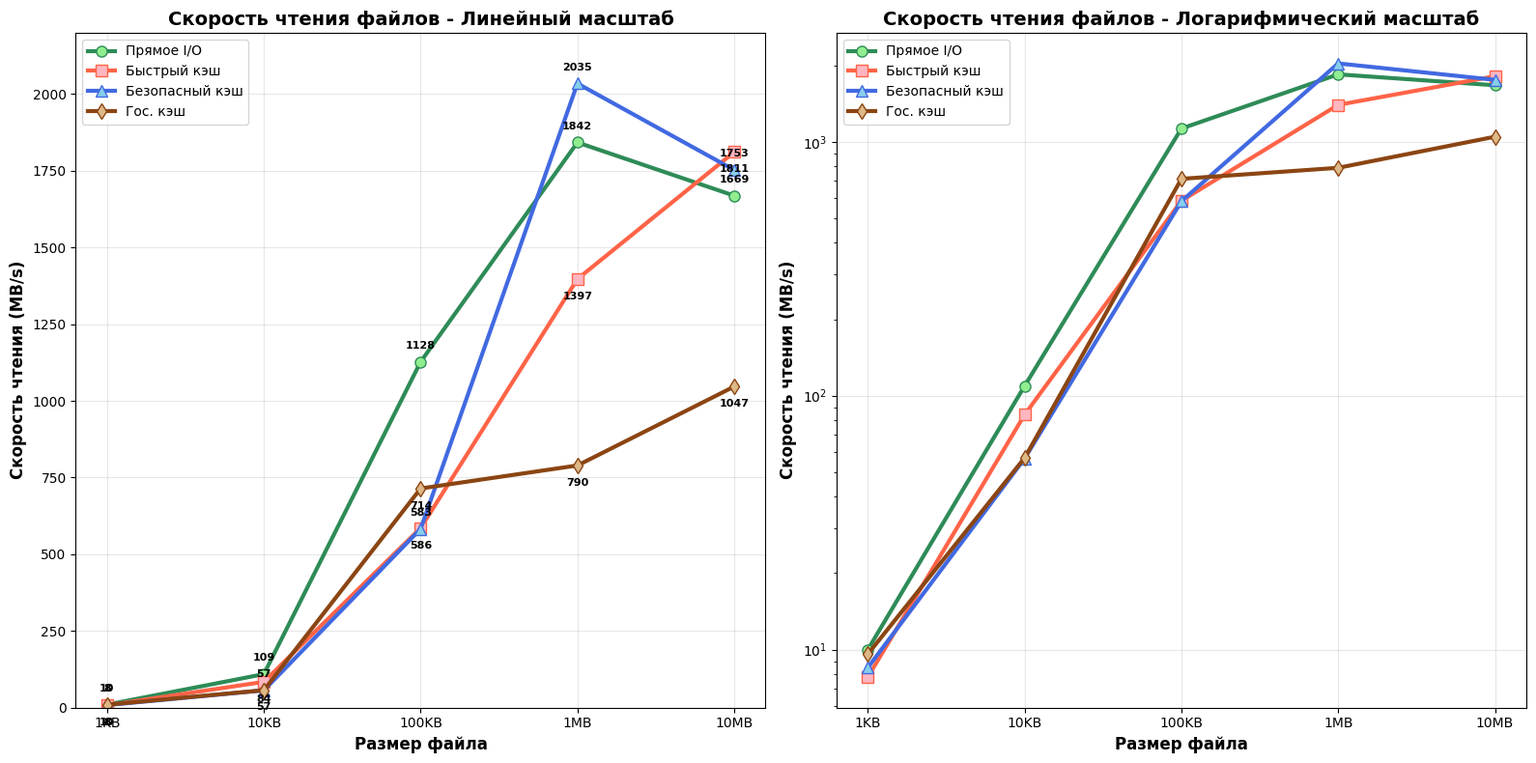
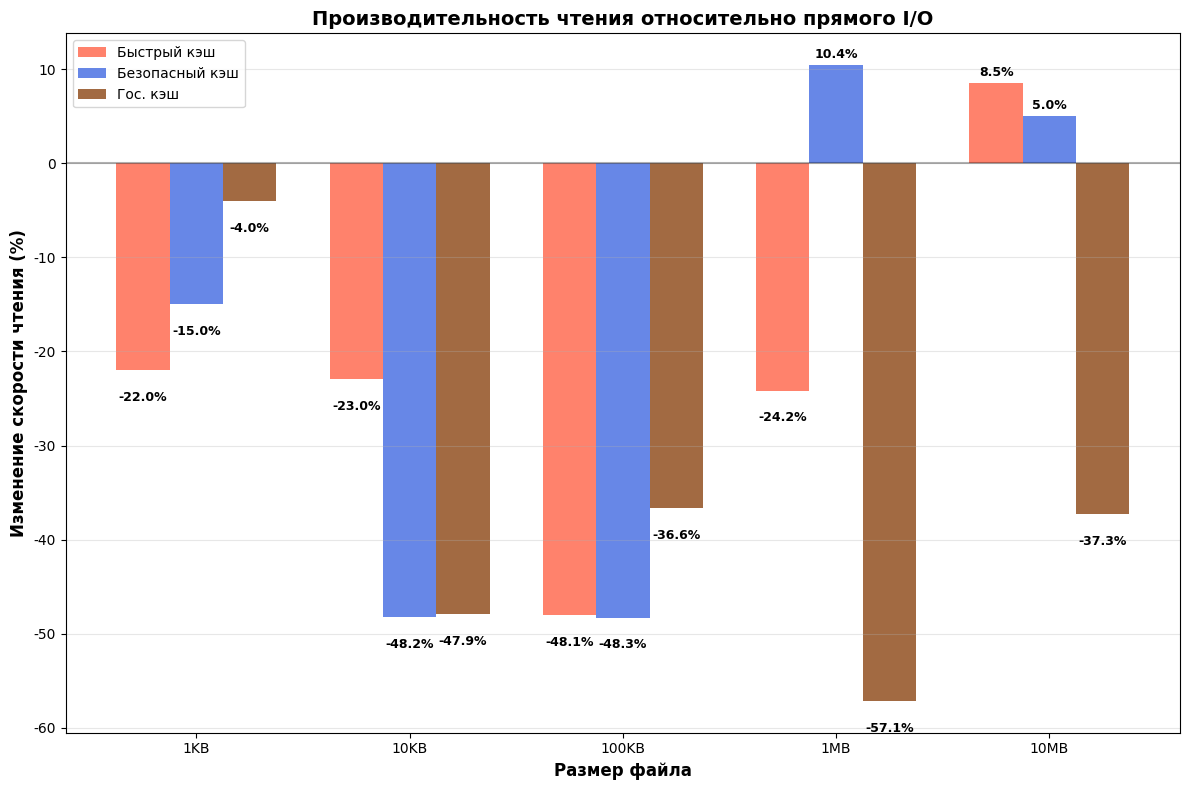
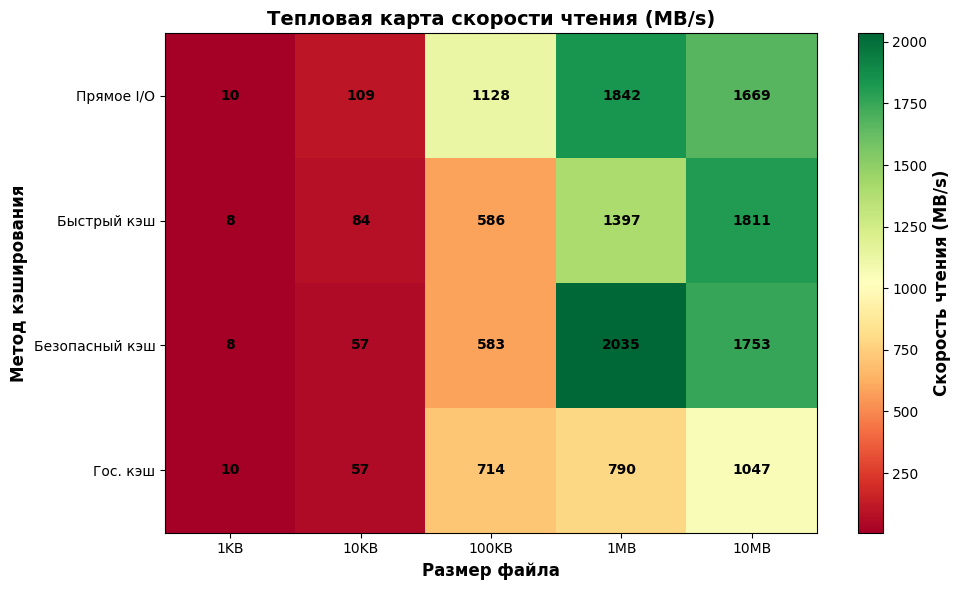

Here is the Python script that generated these plots, in order:
#!/usr/bin/env python3
"""
График скорости чтения по сводной таблице
"""

import matplotlib.pyplot as plt
import numpy as np
import matplotlib
matplotlib.rcParams['font.family'] = ['DejaVu Sans', 'Arial', 'sans-serif']

def create_reading_speed_chart():
    """Создать график скорости чтения"""
    
    # Данные из сводной таблицы (MB/s)
    file_sizes = ['1KB', '10KB', '100KB', '1MB', '10MB']
    file_sizes_numeric = [1, 10, 100, 1024, 10240]  # в KB для логарифмической шкалы
    
    # Скорость чтения для каждого метода
    direct_io = [10.0, 109.3, 1127.5, 1842.4, 1668.9]
    fast_cache = [7.8, 84.2, 585.6, 1397.2, 1811.2]
    secure_cache = [8.5, 56.6, 583.0, 2034.6, 1752.6]
    gov_cache = [9.6, 56.9, 714.5, 789.5, 1046.7]
    
    # Создание фигуры с подграфиками
    fig, (ax1, ax2) = plt.subplots(1, 2, figsize=(16, 8))
    
    # График 1: Линейный масштаб
    ax1.plot(file_sizes, direct_io, 'o-', linewidth=3, markersize=8, 
             label='Прямое I/O', color='#2E8B57', markerfacecolor='#90EE90')
    ax1.plot(file_sizes, fast_cache, 's-', linewidth=3, markersize=8, 
             label='Быстрый кэш', color='#FF6347', markerfacecolor='#FFB6C1')
    ax1.plot(file_sizes, secure_cache, '^-', linewidth=3, markersize=8, 
             label='Безопасный кэш', color='#4169E1', markerfacecolor='#87CEEB')
    ax1.plot(file_sizes, gov_cache, 'd-', linewidth=3, markersize=8, 
             label='Гос. кэш', color='#8B4513', markerfacecolor='#DEB887')
    
    ax1.set_xlabel('Размер файла', fontsize=12, fontweight='bold')
    ax1.set_ylabel('Скорость чтения (MB/s)', fontsize=12, fontweight='bold')
    ax1.set_title('Скорость чтения файлов - Линейный масштаб', fontsize=14, fontweight='bold')
    ax1.grid(True, alpha=0.3)
    ax1.legend(fontsize=10)
    ax1.set_ylim(0, 2200)
    
    # Добавление значений на точки
    for i, (size, direct, fast, secure, gov) in enumerate(zip(file_sizes, direct_io, fast_cache, secure_cache, gov_cache)):
        ax1.annotate(f'{direct:.0f}', (i, direct), textcoords="offset points", 
                    xytext=(0,10), ha='center', fontsize=8, fontweight='bold')
        ax1.annotate(f'{fast:.0f}', (i, fast), textcoords="offset points", 
                    xytext=(0,-15), ha='center', fontsize=8, fontweight='bold')
        ax1.annotate(f'{secure:.0f}', (i, secure), textcoords="offset points", 
                    xytext=(0,10), ha='center', fontsize=8, fontweight='bold')
        ax1.annotate(f'{gov:.0f}', (i, gov), textcoords="offset points", 
                    xytext=(0,-15), ha='center', fontsize=8, fontweight='bold')
    
    # График 2: Логарифмический масштаб
    ax2.plot(file_sizes, direct_io, 'o-', linewidth=3, markersize=8, 
             label='Прямое I/O', color='#2E8B57', markerfacecolor='#90EE90')
    ax2.plot(file_sizes, fast_cache, 's-', linewidth=3, markersize=8, 
             label='Быстрый кэш', color='#FF6347', markerfacecolor='#FFB6C1')
    ax2.plot(file_sizes, secure_cache, '^-', linewidth=3, markersize=8, 
             label='Безопасный кэш', color='#4169E1', markerfacecolor='#87CEEB')
    ax2.plot(file_sizes, gov_cache, 'd-', linewidth=3, markersize=8, 
             label='Гос. кэш', color='#8B4513', markerfacecolor='#DEB887')
    
    ax2.set_xlabel('Размер файла', fontsize=12, fontweight='bold')
    ax2.set_ylabel('Скорость чтения (MB/s)', fontsize=12, fontweight='bold')
    ax2.set_title('Скорость чтения файлов - Логарифмический масштаб', fontsize=14, fontweight='bold')
    ax2.set_yscale('log')
    ax2.grid(True, alpha=0.3)
    ax2.legend(fontsize=10)
    
    plt.tight_layout()
    plt.savefig('reading_speed_comparison.png', dpi=300, bbox_inches='tight')
    plt.show()
    
    # Создание графика производительности относительно прямого I/O
    fig2, ax3 = plt.subplots(1, 1, figsize=(12, 8))
    
    # Вычисление процентного изменения
    fast_percent = [((fast/direct - 1) * 100) for fast, direct in zip(fast_cache, direct_io)]
    secure_percent = [((secure/direct - 1) * 100) for secure, direct in zip(secure_cache, direct_io)]
    gov_percent = [((gov/direct - 1) * 100) for gov, direct in zip(gov_cache, direct_io)]
    
    x = np.arange(len(file_sizes))
    width = 0.25
    
    bars1 = ax3.bar(x - width, fast_percent, width, label='Быстрый кэш', color='#FF6347', alpha=0.8)
    bars2 = ax3.bar(x, secure_percent, width, label='Безопасный кэш', color='#4169E1', alpha=0.8)
    bars3 = ax3.bar(x + width, gov_percent, width, label='Гос. кэш', color='#8B4513', alpha=0.8)
    
    ax3.set_xlabel('Размер файла', fontsize=12, fontweight='bold')
    ax3.set_ylabel('Изменение скорости чтения (%)', fontsize=12, fontweight='bold')
    ax3.set_title('Производительность чтения относительно прямого I/O', fontsize=14, fontweight='bold')
    ax3.set_xticks(x)
    ax3.set_xticklabels(file_sizes)
    ax3.axhline(y=0, color='black', linestyle='-', alpha=0.3)
    ax3.grid(True, alpha=0.3, axis='y')
    ax3.legend(fontsize=10)
    
    # Добавление значений на столбцы
    def add_value_labels(bars):
        for bar in bars:
            height = bar.get_height()
            ax3.annotate(f'{height:.1f}%',
                        xy=(bar.get_x() + bar.get_width() / 2, height),
                        xytext=(0, 3 if height >= 0 else -15),
                        textcoords="offset points",
                        ha='center', va='bottom' if height >= 0 else 'top',
                        fontsize=9, fontweight='bold')
    
    add_value_labels(bars1)
    add_value_labels(bars2)
    add_value_labels(bars3)
    
    plt.tight_layout()
    plt.savefig('reading_performance_comparison.png', dpi=300, bbox_inches='tight')
    plt.show()
    
    # Создание тепловой карты
    fig3, ax4 = plt.subplots(1, 1, figsize=(10, 6))
    
    # Подготовка данных для тепловой карты
    methods = ['Прямое I/O', 'Быстрый кэш', 'Безопасный кэш', 'Гос. кэш']
    data_matrix = np.array([direct_io, fast_cache, secure_cache, gov_cache])
    
    im = ax4.imshow(data_matrix, cmap='RdYlGn', aspect='auto')
    
    # Настройка осей
    ax4.set_xticks(range(len(file_sizes)))
    ax4.set_yticks(range(len(methods)))
    ax4.set_xticklabels(file_sizes)
    ax4.set_yticklabels(methods)
    
    # Добавление значений в ячейки
    for i in range(len(methods)):
        for j in range(len(file_sizes)):
            text = ax4.text(j, i, f'{data_matrix[i, j]:.0f}',
                           ha="center", va="center", color="black", fontweight='bold')
    
    ax4.set_xlabel('Размер файла', fontsize=12, fontweight='bold')
    ax4.set_ylabel('Метод кэширования', fontsize=12, fontweight='bold')
    ax4.set_title('Тепловая карта скорости чтения (MB/s)', fontsize=14, fontweight='bold')
    
    # Добавление цветовой шкалы
    cbar = plt.colorbar(im, ax=ax4)
    cbar.set_label('Скорость чтения (MB/s)', fontsize=12, fontweight='bold')
    
    plt.tight_layout()
    plt.savefig('reading_speed_heatmap.png', dpi=300, bbox_inches='tight')
    plt.show()
    
    print("📊 Графики созданы и сохранены:")
    print("  • reading_speed_comparison.png - Сравнение скоростей")
    print("  • reading_performance_comparison.png - Производительность относительно прямого I/O")
    print("  • reading_speed_heatmap.png - Тепловая карта")


if __name__ == "__main__":
    try:
        create_reading_speed_chart()
    except ImportError:
        print("❌ Для создания графиков требуется matplotlib")
        print("Установите: pip install matplotlib")
        
        # Создание текстовой диаграммы как альтернатива
        print("\n📊 ТЕКСТОВАЯ ДИАГРАММА СКОРОСТИ ЧТЕНИЯ")
        print("=" * 60)
        
        file_sizes = ['1KB', '10KB', '100KB', '1MB', '10MB']
        direct_io = [10.0, 109.3, 1127.5, 1842.4, 1668.9]
        fast_cache = [7.8, 84.2, 585.6, 1397.2, 1811.2]
        secure_cache = [8.5, 56.6, 583.0, 2034.6, 1752.6]
        gov_cache = [9.6, 56.9, 714.5, 789.5, 1046.7]
        
        print(f"{'Размер':<8} {'Прямое I/O':<12} {'Быстрый':<12} {'Безопасный':<12} {'Гос.':<12}")
        print("-" * 60)
        
        for size, direct, fast, secure, gov in zip(file_sizes, direct_io, fast_cache, secure_cache, gov_cache):
            print(f"{size:<8} {direct:<12.1f} {fast:<12.1f} {secure:<12.1f} {gov:<12.1f}")
        
        print("\n📈 ПРОИЗВОДИТЕЛЬНОСТЬ ОТНОСИТЕЛЬНО ПРЯМОГО I/O (%)")
        print("-" * 60)
        print(f"{'Размер':<8} {'Быстрый':<12} {'Безопасный':<12} {'Гос.':<12}")
        print("-" * 60)
        
        for size, direct, fast, secure, gov in zip(file_sizes, direct_io, fast_cache, secure_cache, gov_cache):
            fast_pct = ((fast/direct - 1) * 100)
            secure_pct = ((secure/direct - 1) * 100)
            gov_pct = ((gov/direct - 1) * 100)
            print(f"{size:<8} {fast_pct:<12.1f} {secure_pct:<12.1f} {gov_pct:<12.1f}")
